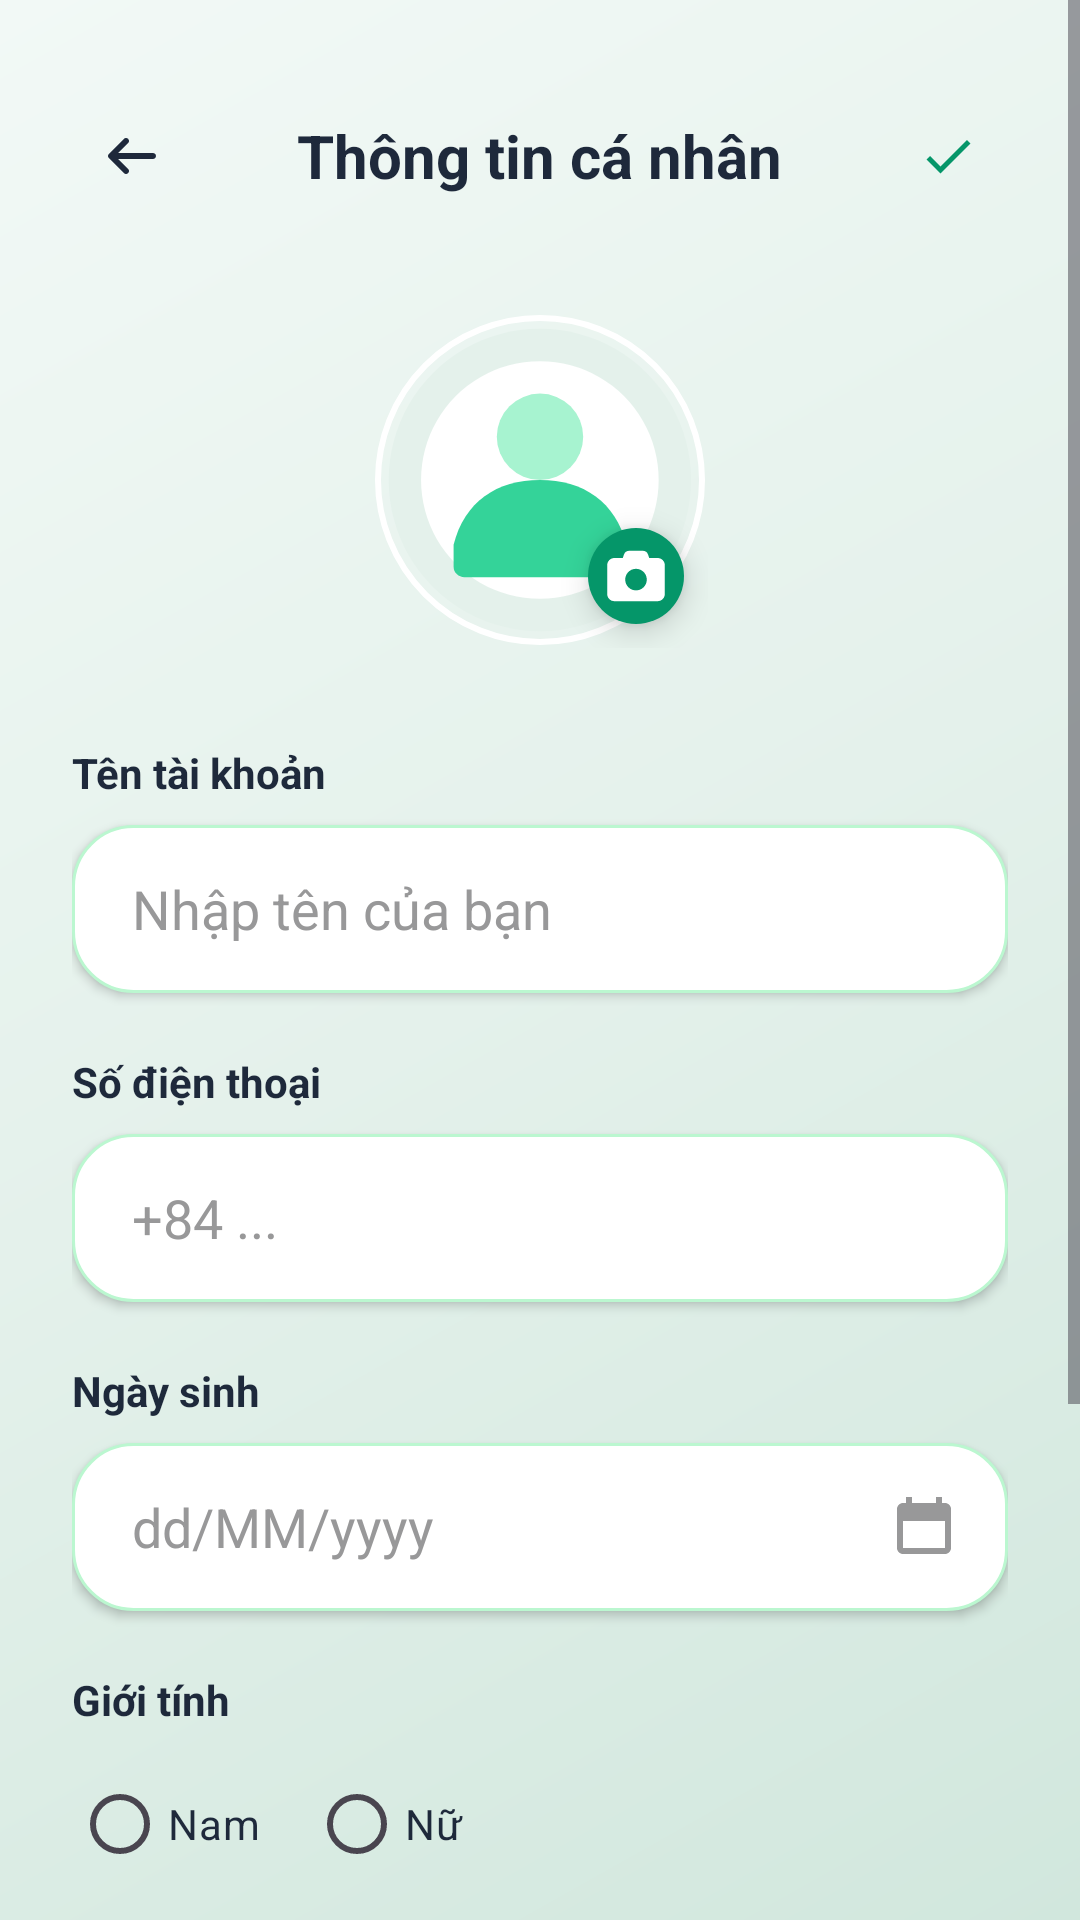

Layout XML and referenced resources for this Android screen:
<!-- AndroidManifest.xml: application theme Theme.WeatherTrip_SEP490 -->
<!-- res/layout/activity_edit_profile.xml -->
<?xml version="1.0" encoding="utf-8"?>
<ScrollView xmlns:android="http://schemas.android.com/apk/res/android"
    xmlns:app="http://schemas.android.com/apk/res-auto"
    android:layout_width="match_parent"
    android:layout_height="match_parent"
    android:background="@drawable/welcome_bg_gradient"
    android:fillViewport="true">

    <LinearLayout
        android:layout_width="match_parent"
        android:layout_height="wrap_content"
        android:orientation="vertical"
        android:padding="24dp">

        
        <RelativeLayout
            android:layout_width="match_parent"
            android:layout_height="wrap_content"
            android:layout_marginTop="8dp">

            <ImageButton
                android:id="@+id/btnBack"
                android:layout_width="40dp"
                android:layout_height="40dp"
                android:background="?attr/selectableItemBackgroundBorderless"
                android:padding="10dp"
                android:scaleType="fitCenter"
                android:src="@drawable/ic_left"
                app:tint="@color/slate_800" />

            <TextView
                android:id="@+id/tvTitle"
                android:layout_width="wrap_content"
                android:layout_height="wrap_content"
                android:layout_centerInParent="true"
                android:text="Thông tin cá nhân"
                android:textColor="@color/slate_800"
                android:textSize="20sp"
                android:textStyle="bold" />

            <ImageButton
                android:id="@+id/btnSave"
                android:layout_width="40dp"
                android:layout_height="40dp"
                android:layout_alignParentEnd="true"
                android:background="?attr/selectableItemBackgroundBorderless"
                android:padding="10dp"
                android:scaleType="fitCenter"
                android:src="@drawable/ic_check"
                app:tint="@color/emerald_600" />
        </RelativeLayout>

        
        <LinearLayout
            android:layout_width="match_parent"
            android:layout_height="wrap_content"
            android:layout_marginTop="32dp"
            android:gravity="center"
            android:orientation="vertical">

            <FrameLayout
                android:layout_width="wrap_content"
                android:layout_height="wrap_content">

                <com.google.android.material.imageview.ShapeableImageView
                    android:id="@+id/ivAvatar"
                    android:layout_width="112dp"
                    android:layout_height="112dp"
                    android:padding="2dp"
                    android:scaleType="centerCrop"
                    android:src="@drawable/sample_avatar"
                    app:shapeAppearanceOverlay="@style/CircleImage"
                    app:strokeColor="@color/white"
                    app:strokeWidth="2dp" />

                <com.google.android.material.floatingactionbutton.FloatingActionButton
                    android:id="@+id/btnChangeAvatar"
                    android:layout_width="wrap_content"
                    android:layout_height="wrap_content"
                    android:layout_gravity="bottom|end"
                    app:backgroundTint="@color/emerald_600"
                    app:fabCustomSize="32dp"
                    app:srcCompat="@drawable/ic_camera"
                    app:tint="@color/white" />
            </FrameLayout>
        </LinearLayout>

        

        <TextView
            android:layout_width="wrap_content"
            android:layout_height="wrap_content"
            android:layout_marginTop="32dp"
            android:text="Tên tài khoản"
            android:textColor="@color/slate_800"
            android:textSize="14sp"
            android:textStyle="bold" />

        <EditText
            android:id="@+id/etName"
            android:layout_width="match_parent"
            android:layout_height="56dp"
            android:layout_marginTop="8dp"
            android:background="@drawable/bg_input_auth"
            android:hint="Nhập tên của bạn"
            android:paddingStart="20dp"
            android:textColorHint="@color/slate_400"
            android:inputType="textPersonName"
            android:elevation="2dp" />

        <TextView
            android:layout_width="wrap_content"
            android:layout_height="wrap_content"
            android:layout_marginTop="20dp"
            android:text="Số điện thoại"
            android:textColor="@color/slate_800"
            android:textSize="14sp"
            android:textStyle="bold" />

        <EditText
            android:id="@+id/etPhone"
            android:layout_width="match_parent"
            android:layout_height="56dp"
            android:layout_marginTop="8dp"
            android:background="@drawable/bg_input_auth"
            android:hint="+84 ..."
            android:paddingStart="20dp"
            android:textColorHint="@color/slate_400"
            android:inputType="phone"
            android:elevation="2dp" />

        <TextView
            android:layout_width="wrap_content"
            android:layout_height="wrap_content"
            android:layout_marginTop="20dp"
            android:text="Ngày sinh"
            android:textColor="@color/slate_800"
            android:textSize="14sp"
            android:textStyle="bold" />

        <RelativeLayout
            android:layout_width="match_parent"
            android:layout_height="56dp"
            android:layout_marginTop="8dp"
            android:background="@drawable/bg_input_auth"
            android:elevation="2dp">

            <EditText
                android:id="@+id/etDob"
                android:layout_width="match_parent"
                android:layout_height="match_parent"
                android:background="@android:color/transparent"
                android:hint="dd/MM/yyyy"
                android:paddingStart="20dp"
                android:paddingEnd="48dp"
                android:focusable="false"
                android:clickable="true"
                android:textColorHint="@color/slate_400" />

            <ImageView
                android:id="@+id/ivDobCalendar"
                android:layout_width="24dp"
                android:layout_height="24dp"
                android:layout_alignParentEnd="true"
                android:layout_centerVertical="true"
                android:layout_marginEnd="16dp"
                android:src="@drawable/ic_calendar"
                app:tint="@color/slate_400" />
        </RelativeLayout>

        <TextView
            android:layout_width="wrap_content"
            android:layout_height="wrap_content"
            android:layout_marginTop="20dp"
            android:text="Giới tính"
            android:textColor="@color/slate_800"
            android:textSize="14sp"
            android:textStyle="bold" />

        <RadioGroup
            android:id="@+id/rgGender"
            android:layout_width="wrap_content"
            android:layout_height="wrap_content"
            android:orientation="horizontal"
            android:layout_marginTop="8dp">

            <RadioButton
                android:id="@+id/rbMale"
                android:layout_width="wrap_content"
                android:layout_height="wrap_content"
                android:text="Nam"
                android:buttonTint="@color/emerald_600"
                android:textColor="@color/slate_800"
                android:layout_marginEnd="16dp" />

            <RadioButton
                android:id="@+id/rbFemale"
                android:layout_width="wrap_content"
                android:layout_height="wrap_content"
                android:text="Nữ"
                android:buttonTint="@color/emerald_600"
                android:textColor="@color/slate_800"
                android:layout_marginEnd="16dp" />


        </RadioGroup>

        <TextView
            android:layout_width="wrap_content"
            android:layout_height="wrap_content"
            android:layout_marginTop="20dp"
            android:text="Địa chỉ"
            android:textColor="@color/slate_800"
            android:textSize="14sp"
            android:textStyle="bold" />

        <EditText
            android:id="@+id/etAddress"
            android:layout_width="match_parent"
            android:layout_height="80dp"
            android:layout_marginTop="8dp"
            android:background="@drawable/bg_input_auth"
            android:gravity="top|start"
            android:hint="Nhập địa chỉ"
            android:paddingStart="20dp"
            android:paddingTop="14dp"
            android:textColorHint="@color/slate_400"
            android:inputType="textPostalAddress|textMultiLine"
            android:elevation="2dp" />

        <androidx.appcompat.widget.AppCompatButton
            android:id="@+id/btnUpdate"
            android:layout_width="match_parent"
            android:layout_height="60dp"
            android:layout_marginTop="32dp"
            android:background="@drawable/bg_gradient_rounded"
            android:text="Cập nhật"
            android:textAllCaps="false"
            android:textColor="@color/white"
            android:textSize="18sp"
            android:textStyle="bold"
            android:elevation="8dp" />

    </LinearLayout>

</ScrollView>
<!-- resources referenced by this layout -->
<resources>
  <color name="emerald_600">#059669</color>
  <color name="slate_400">#989899</color>
  <color name="slate_800">#1E293B</color>
  <color name="white">#FFFFFFFF</color>
  <!-- drawable bg_gradient_rounded (drawable) -->
  <?xml version="1.0" encoding="utf-8"?>
  <shape xmlns:android="http://schemas.android.com/apk/res/android">
      <gradient
          android:startColor="@color/emerald_600"
          android:endColor="@color/emerald_700"
          android:angle="45"/> <corners android:radius="24dp"/>
  </shape>
  <!-- drawable bg_input_auth (drawable) -->
  <?xml version="1.0" encoding="utf-8"?>
  <shape xmlns:android="http://schemas.android.com/apk/res/android">
  
      <solid android:color="#FFFFFFFF"/>
      <stroke android:width="1dp"
      android:color="@color/green_soft"/>
      <corners android:radius="20dp"/>
  </shape>
  <!-- drawable ic_calendar (drawable) -->
  <?xml version="1.0" encoding="utf-8"?>
  <vector xmlns:android="http://schemas.android.com/apk/res/android"
      android:width="24dp"
      android:height="24dp"
      android:viewportWidth="24"
      android:viewportHeight="24">
  
      <path
          android:fillColor="@color/slate_500"
          android:pathData="M19,4h-1V2h-2v2H8V2H6v2H5C3.9,4 3,4.9 3,6v13c0,1.1 0.9,2 2,2h14c1.1,0 2,-0.9 2,-2V6C21,4.9 20.1,4 19,4zM19,19H5V10h14V19z" />
  </vector>
  <!-- drawable ic_check (drawable) -->
  <?xml version="1.0" encoding="utf-8"?>
  <vector xmlns:android="http://schemas.android.com/apk/res/android"
      android:width="24dp"
      android:height="24dp"
      android:viewportWidth="24"
      android:viewportHeight="24">
      <path
          android:fillColor="@color/emerald_600"
          android:pathData="M9,16.17L4.83,12l-1.42,1.41L9,19,21,7l-1.41,-1.41z" />
  </vector>
  <!-- drawable ic_left (drawable) -->
  <vector xmlns:android="http://schemas.android.com/apk/res/android"
      android:width="640dp"
      android:height="640dp"
      android:viewportWidth="640"
      android:viewportHeight="640">
    <path
        android:fillColor="#FF000000"
        android:pathData="M73.4,297.4C60.9,309.9 60.9,330.2 73.4,342.7L233.4,502.7C245.9,515.2 266.2,515.2 278.7,502.7C291.2,490.2 291.2,469.9 278.7,457.4L173.3,352L544,352C561.7,352 576,337.7 576,320C576,302.3 561.7,288 544,288L173.3,288L278.7,182.6C291.2,170.1 291.2,149.8 278.7,137.3C266.2,124.8 245.9,124.8 233.4,137.3L73.4,297.3z"/>
  </vector>
  <!-- drawable welcome_bg_gradient (drawable) -->
  <?xml version="1.0" encoding="utf-8"?>
  <shape xmlns:android="http://schemas.android.com/apk/res/android">
      <gradient
          android:startColor="@color/mint_bg_light"
          android:centerColor="@color/mint_bg_main"
          android:endColor="@color/mint_bg_dark"
          android:angle="315"/>
  </shape>
  <style name="CircleImage">
          <item name="cornerSize">50%</item>
      </style>
  <style name="Theme.WeatherTrip_SEP490" parent="Base.Theme.WeatherTrip_SEP490" />
  <color name="emerald_700">#047857</color>
  <color name="green_soft">#BBF7D0</color>
  <color name="slate_500">#64748B</color>
  <color name="mint_bg_light">#F2F9F6</color>
  <color name="mint_bg_main">#E4F1EB</color>
  <color name="mint_bg_dark">#D1E7DD</color>
  <style name="Base.Theme.WeatherTrip_SEP490" parent="Theme.Material3.DayNight.NoActionBar">
          
          <item name="colorPrimary">@color/green_primary</item>
          <item name="colorOnPrimary">@color/white</item>
          <item name="colorSecondary">@color/emerald_600</item>
          <item name="colorOnSecondary">@color/white</item>
          <item name="android:windowLightStatusBar">true</item>
      </style>
  <color name="green_primary">#399970</color>
</resources>
